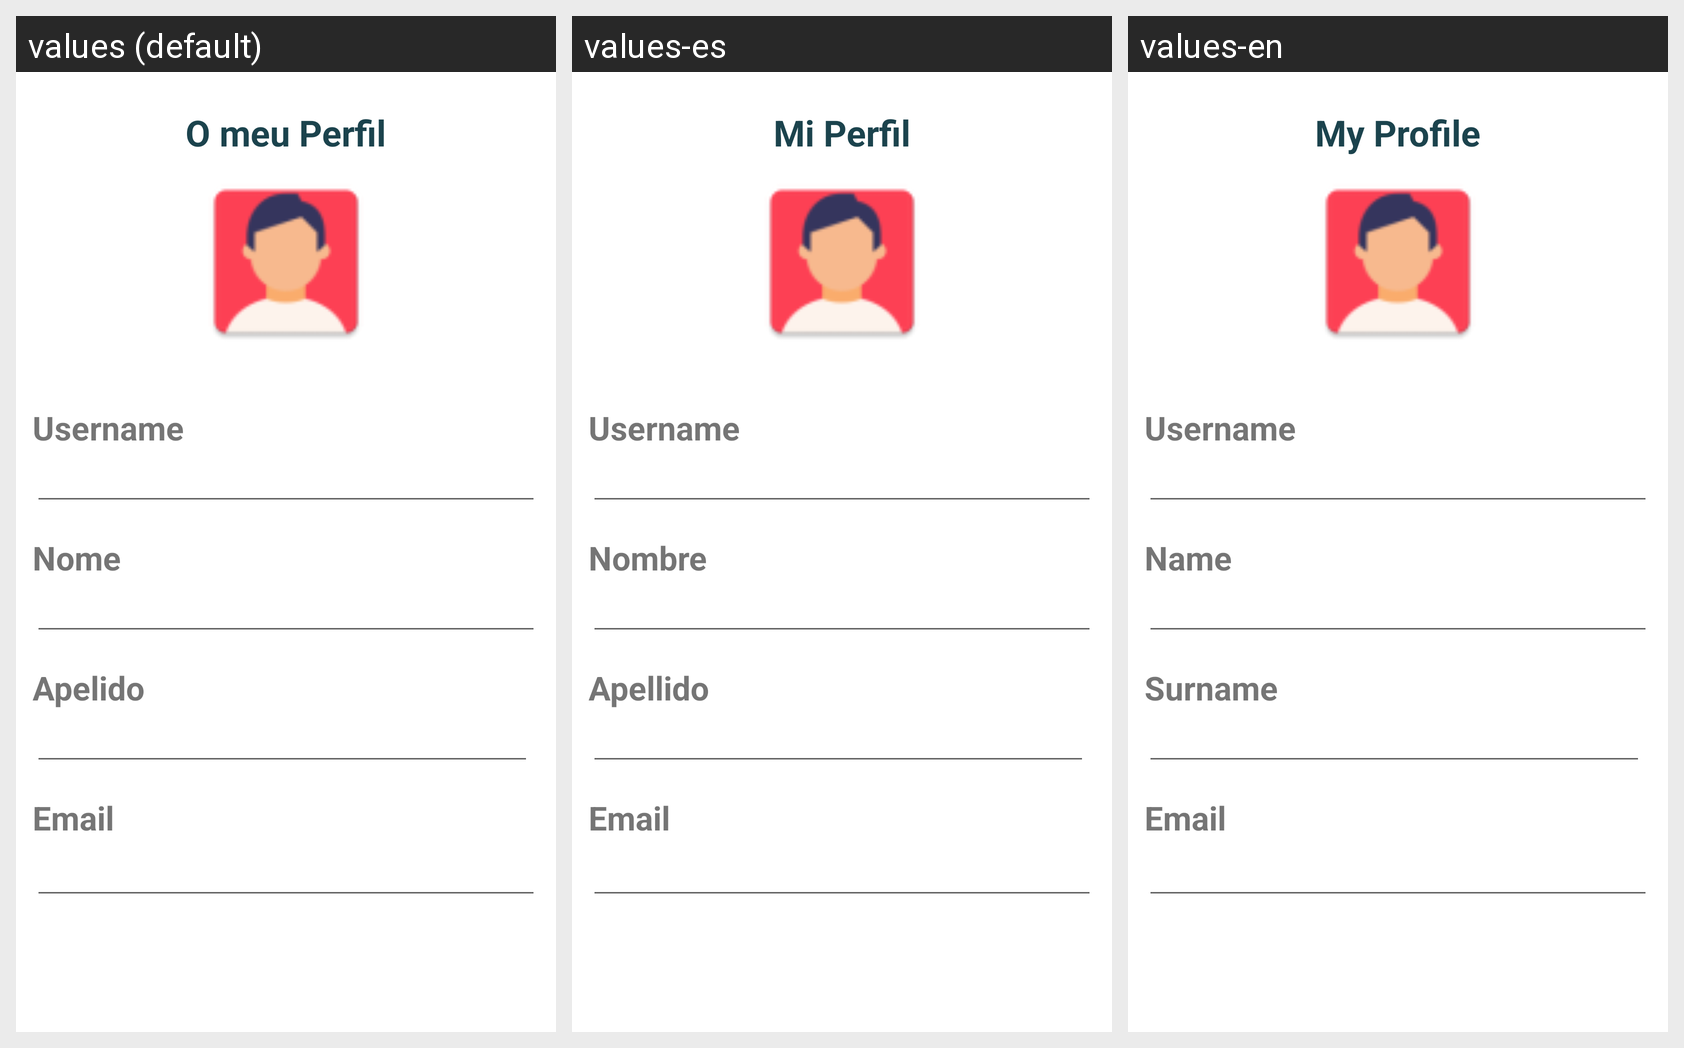

Here is an Android app screen in its default locale and in the app's own translations. Write out the translated-string differences for the strings that appear on this screen.
Android screen res/layout/profile.xml rendered under 3 locales, left to right: values (default), values-es, values-en. Device: Nexus 5 (rendered at 1080×1920; each locale shown at half size, 540×960, under a caption strip naming it); theme Theme.BraGuia.
Strings drawn on this screen, with the default value and each locale's value (text and hints the layout hard-codes, and strings that could not be matched under every locale, appear in the picture but are not listed):

profile
  values: O meu Perfil
  values-es: Mi Perfil
  values-en: My Profile

user
  values: Username
  values-es: Username
  values-en: Username

first_name
  values: Nome
  values-es: Nombre
  values-en: Name

last_name
  values: Apelido
  values-es: Apellido
  values-en: Surname

email
  values: Email
  values-es: Email
  values-en: Email
